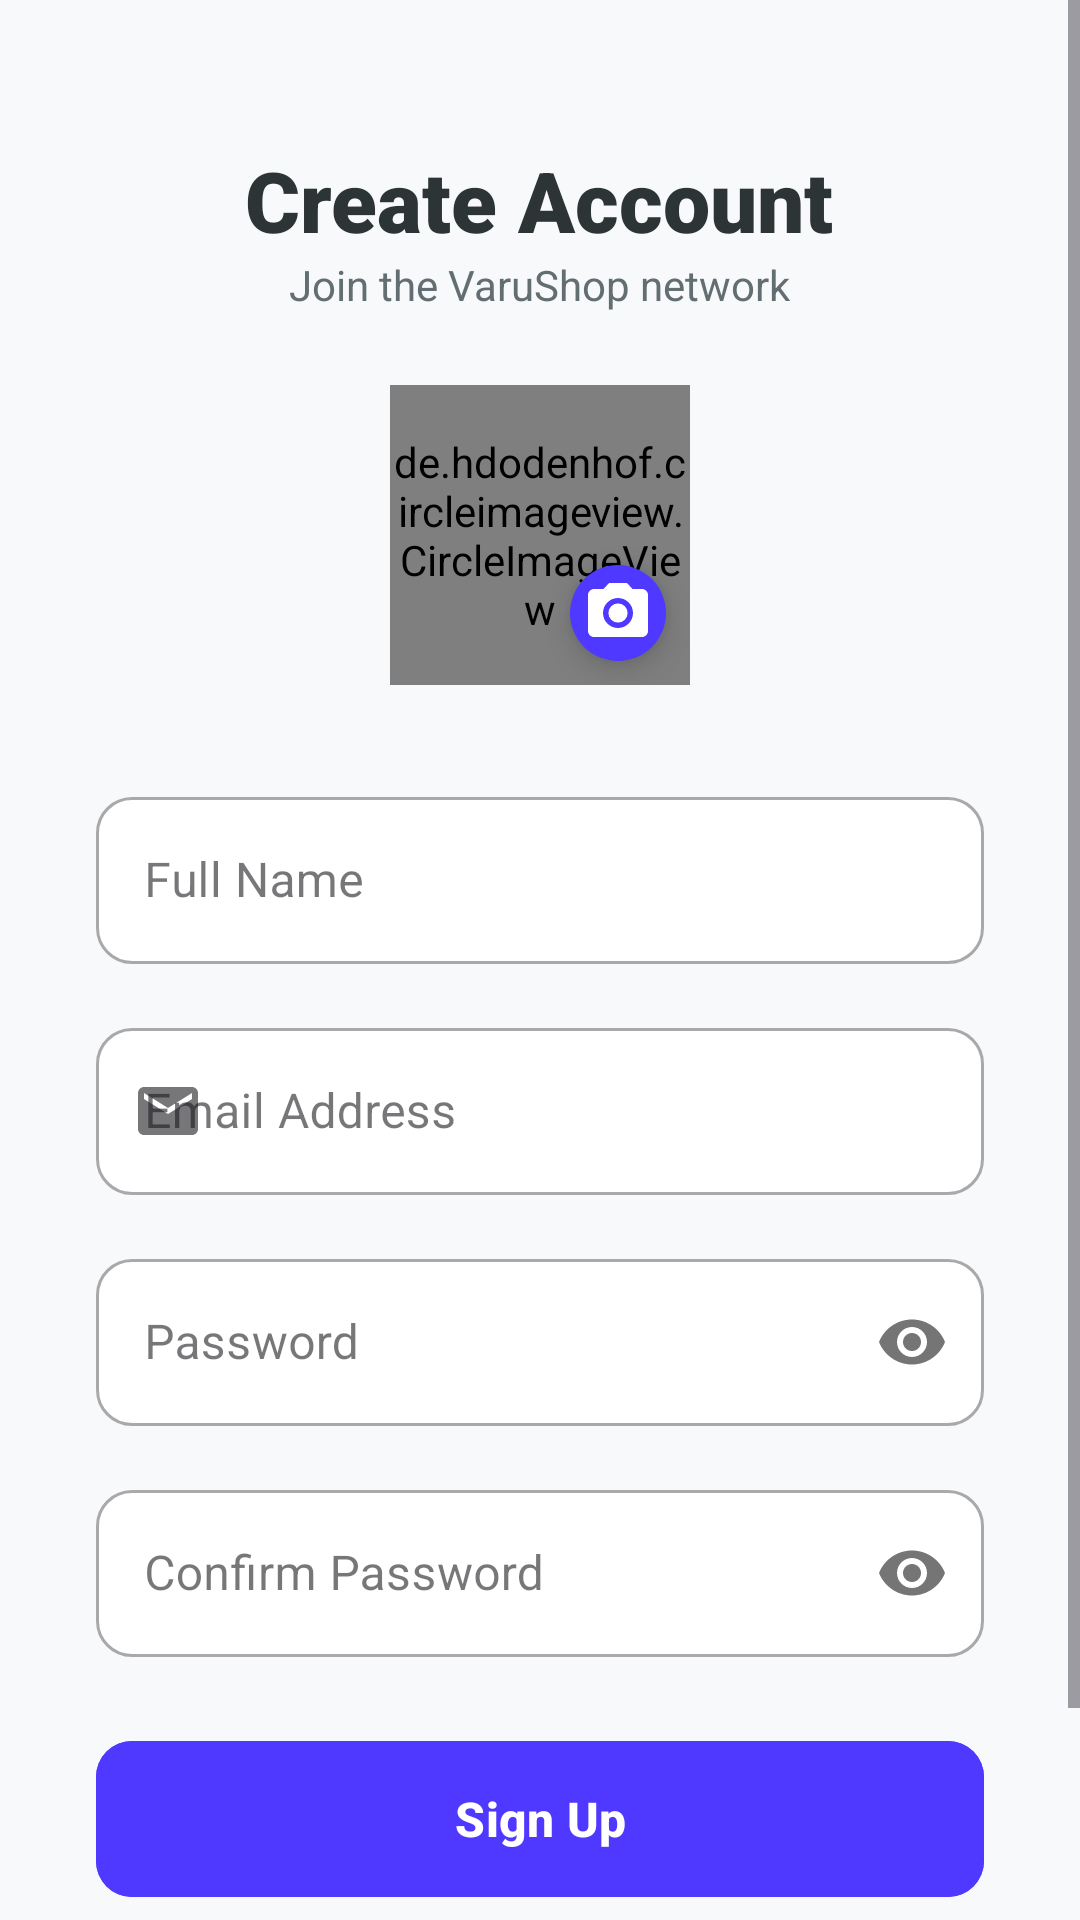

This screen was rendered from an Android layout file. Write that file and the resources it references.
<!-- AndroidManifest.xml: application theme Theme.VaruShopRetailer -->
<!-- res/layout/activity_register.xml -->
<?xml version="1.0" encoding="utf-8"?>
<ScrollView xmlns:android="http://schemas.android.com/apk/res/android"
    xmlns:app="http://schemas.android.com/apk/res-auto"
    xmlns:tools="http://schemas.android.com/tools"
    android:layout_width="match_parent"
    android:layout_height="match_parent"
    android:background="@color/background_surface"
    android:fillViewport="true"
    tools:context=".activity.RegisterActivity">

    <LinearLayout
        android:layout_width="match_parent"
        android:layout_height="wrap_content"
        android:gravity="center_horizontal"
        android:orientation="vertical"
        android:padding="32dp">

        <TextView
            android:layout_width="wrap_content"
            android:layout_height="wrap_content"
            android:layout_marginTop="16dp"
            android:fontFamily="sans-serif-black"
            android:text="@string/create_account"
            android:textColor="@color/text_main"
            android:textSize="28sp" />

        <TextView
            android:layout_width="wrap_content"
            android:layout_height="wrap_content"
            android:layout_marginBottom="24dp"
            android:text="@string/join_network"
            android:textColor="@color/text_secondary"
            android:textSize="14sp" />

        <FrameLayout
            android:layout_width="wrap_content"
            android:layout_height="wrap_content"
            android:layout_marginBottom="32dp">

            <de.hdodenhof.circleimageview.CircleImageView
                android:id="@+id/ivProfilePreview"
                android:layout_width="100dp"
                android:layout_height="100dp"
                android:src="@drawable/ic_user_placeholder"
                app:civ_border_color="@color/text_secondary"
                app:civ_border_width="2dp" />

            <com.google.android.material.floatingactionbutton.FloatingActionButton
                android:id="@+id/btnPickImage"
                android:layout_width="wrap_content"
                android:layout_height="wrap_content"
                android:layout_gravity="bottom|end"
                android:backgroundTint="@color/your_primary_brand_color"
                android:contentDescription="@string/desc_pick_image"
                app:fabCustomSize="32dp"
                app:srcCompat="@drawable/ic_camera"
                app:tint="@color/white" />
        </FrameLayout>

        <com.google.android.material.textfield.TextInputLayout
            android:id="@+id/tilName"
            style="@style/Widget.MaterialComponents.TextInputLayout.OutlinedBox"
            android:layout_width="match_parent"
            android:layout_height="wrap_content"
            android:layout_marginBottom="16dp"
            android:hint="@string/hint_full_name"
            app:boxBackgroundColor="@color/edit_text_bg"
            app:boxCornerRadiusBottomEnd="12dp"
            app:boxCornerRadiusBottomStart="12dp"
            app:boxCornerRadiusTopEnd="12dp"
            app:boxCornerRadiusTopStart="12dp"
            app:startIconDrawable="@drawable/ic_person">

            <com.google.android.material.textfield.TextInputEditText
                android:id="@+id/etName"
                android:layout_width="match_parent"
                android:layout_height="wrap_content"
                android:inputType="textPersonName"
                android:textColor="@color/text_main" />
        </com.google.android.material.textfield.TextInputLayout>

        <com.google.android.material.textfield.TextInputLayout
            android:id="@+id/tilEmail"
            style="@style/Widget.MaterialComponents.TextInputLayout.OutlinedBox"
            android:layout_width="match_parent"
            android:layout_height="wrap_content"
            android:layout_marginBottom="16dp"
            android:hint="@string/hint_email"
            app:boxBackgroundColor="@color/edit_text_bg"
            app:boxCornerRadiusBottomEnd="12dp"
            app:boxCornerRadiusBottomStart="12dp"
            app:boxCornerRadiusTopEnd="12dp"
            app:boxCornerRadiusTopStart="12dp"
            app:startIconDrawable="@drawable/ic_email">

            <com.google.android.material.textfield.TextInputEditText
                android:id="@+id/etEmail"
                android:layout_width="match_parent"
                android:layout_height="wrap_content"
                android:inputType="textEmailAddress"
                android:textColor="@color/text_main" />
        </com.google.android.material.textfield.TextInputLayout>

        <com.google.android.material.textfield.TextInputLayout
            android:id="@+id/tilPassword"
            style="@style/Widget.MaterialComponents.TextInputLayout.OutlinedBox"
            android:layout_width="match_parent"
            android:layout_height="wrap_content"
            android:layout_marginBottom="16dp"
            android:hint="@string/hint_password"
            app:boxBackgroundColor="@color/edit_text_bg"
            app:boxCornerRadiusBottomEnd="12dp"
            app:boxCornerRadiusBottomStart="12dp"
            app:boxCornerRadiusTopEnd="12dp"
            app:boxCornerRadiusTopStart="12dp"
            app:passwordToggleEnabled="true"
            app:startIconDrawable="@drawable/ic_password">

            <com.google.android.material.textfield.TextInputEditText
                android:id="@+id/etPassword"
                android:layout_width="match_parent"
                android:layout_height="wrap_content"
                android:inputType="textPassword"
                android:textColor="@color/text_main" />
        </com.google.android.material.textfield.TextInputLayout>

        <com.google.android.material.textfield.TextInputLayout
            android:id="@+id/tilCnfPassword"
            style="@style/Widget.MaterialComponents.TextInputLayout.OutlinedBox"
            android:layout_width="match_parent"
            android:layout_height="wrap_content"
            android:layout_marginBottom="24dp"
            android:hint="@string/hint_confirm_password"
            app:boxBackgroundColor="@color/edit_text_bg"
            app:boxCornerRadiusBottomEnd="12dp"
            app:boxCornerRadiusBottomStart="12dp"
            app:boxCornerRadiusTopEnd="12dp"
            app:boxCornerRadiusTopStart="12dp"
            app:passwordToggleEnabled="true"
            app:startIconDrawable="@drawable/ic_password">

            <com.google.android.material.textfield.TextInputEditText
                android:id="@+id/etCnfPassword"
                android:layout_width="match_parent"
                android:layout_height="wrap_content"
                android:inputType="textPassword"
                android:textColor="@color/text_main" />
        </com.google.android.material.textfield.TextInputLayout>

        <FrameLayout
            android:layout_width="match_parent"
            android:layout_height="wrap_content">

            <com.google.android.material.button.MaterialButton
                android:id="@+id/btnRegister"
                android:layout_width="match_parent"
                android:layout_height="60dp"
                android:backgroundTint="@color/your_primary_brand_color"
                android:text="@string/btn_sign_up"
                android:textAllCaps="false"
                android:textSize="16sp"
                android:textStyle="bold"
                app:cornerRadius="12dp"
                app:elevation="4dp" />

            <ProgressBar
                android:id="@+id/registerProgress"
                android:layout_width="32dp"
                android:layout_height="32dp"
                android:layout_gravity="center"
                android:elevation="8dp"
                android:indeterminateTint="@color/white"
                android:visibility="gone"
                tools:visibility="visible" />
        </FrameLayout>

        <LinearLayout
            android:layout_width="wrap_content"
            android:layout_height="wrap_content"
            android:layout_marginTop="24dp"
            android:orientation="horizontal">

            <TextView
                android:layout_width="wrap_content"
                android:layout_height="wrap_content"
                android:text="@string/already_member"
                android:textColor="@color/text_secondary" />

            <TextView
                android:id="@+id/tvLogin"
                android:layout_width="wrap_content"
                android:layout_height="wrap_content"
                android:background="?attr/selectableItemBackgroundBorderless"
                android:clickable="true"
                android:focusable="true"
                android:padding="4dp"
                android:text="@string/login"
                android:textColor="@color/your_primary_brand_color"
                android:textStyle="bold" />
        </LinearLayout>
    </LinearLayout>
</ScrollView>
<!-- resources referenced by this layout -->
<resources>
  <color name="background_surface">#F8F9FA</color>
  <color name="edit_text_bg">#FFFFFF</color>
  <color name="text_main">#2D3436</color>
  <color name="text_secondary">#636E72</color>
  <color name="white">#FFFFFFFF</color>
  <color name="your_primary_brand_color">#4F38FF</color>
  <!-- drawable ic_camera (drawable) -->
  <vector xmlns:android="http://schemas.android.com/apk/res/android" android:height="24dp" android:tint="#505050" android:viewportHeight="24" android:viewportWidth="24" android:width="24dp">
        
      <path android:fillColor="@android:color/white" android:pathData="M12,12m-3.2,0a3.2,3.2 0,1 1,6.4 0a3.2,3.2 0,1 1,-6.4 0"/>
        
      <path android:fillColor="@android:color/white" android:pathData="M9,2L7.17,4L4,4c-1.1,0 -2,0.9 -2,2v12c0,1.1 0.9,2 2,2h16c1.1,0 2,-0.9 2,-2L22,6c0,-1.1 -0.9,-2 -2,-2h-3.17L15,2L9,2zM12,17c-2.76,0 -5,-2.24 -5,-5s2.24,-5 5,-5 5,2.24 5,5 -2.24,5 -5,5z"/>
      
  </vector>
  <!-- drawable ic_email (drawable) -->
  <vector xmlns:android="http://schemas.android.com/apk/res/android" android:height="24dp" android:tint="#505050" android:viewportHeight="24" android:viewportWidth="24" android:width="24dp">
        
      <path android:fillColor="@android:color/white" android:pathData="M20,4L4,4c-1.1,0 -1.99,0.9 -1.99,2L2,18c0,1.1 0.9,2 2,2h16c1.1,0 2,-0.9 2,-2L22,6c0,-1.1 -0.9,-2 -2,-2zM20,8l-8,5 -8,-5L4,6l8,5 8,-5v2z"/>
      
  </vector>
  <!-- drawable ic_user_placeholder (drawable) -->
  <vector xmlns:android="http://schemas.android.com/apk/res/android" android:height="24dp" android:tint="#505050" android:viewportHeight="24" android:viewportWidth="24" android:width="24dp">
        
      <path android:fillColor="@android:color/white" android:pathData="M12,2c-4.97,0 -9,4.03 -9,9 0,4.17 2.84,7.67 6.69,8.69L12,22l2.31,-2.31C18.16,18.67 21,15.17 21,11c0,-4.97 -4.03,-9 -9,-9zM12,4c1.66,0 3,1.34 3,3s-1.34,3 -3,3 -3,-1.34 -3,-3 1.34,-3 3,-3zM12,18.3c-2.5,0 -4.71,-1.28 -6,-3.22 0.03,-1.99 4,-3.08 6,-3.08 1.99,0 5.97,1.09 6,3.08 -1.29,1.94 -3.5,3.22 -6,3.22z"/>
      
  </vector>
  <string name="already_member">Already a member? </string>
  <string name="btn_sign_up">Sign Up</string>
  <string name="create_account">Create Account</string>
  <string name="desc_pick_image">Pick profile image</string>
  <string name="hint_confirm_password">Confirm Password</string>
  <string name="hint_email">Email Address</string>
  <string name="hint_full_name">Full Name</string>
  <string name="hint_password">Password</string>
  <string name="join_network">Join the VaruShop network</string>
  <string name="login">Login</string>
  <style name="Theme.VaruShopRetailer" parent="Base.Theme.VaruShopRetailer" />
  <style name="Base.Theme.VaruShopRetailer" parent="Theme.Material3.DayNight.NoActionBar" />
</resources>
